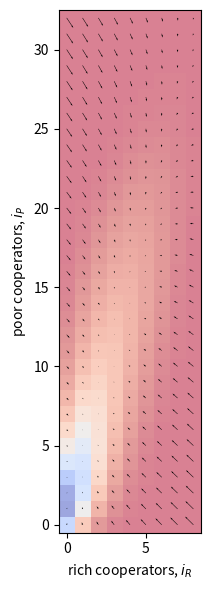
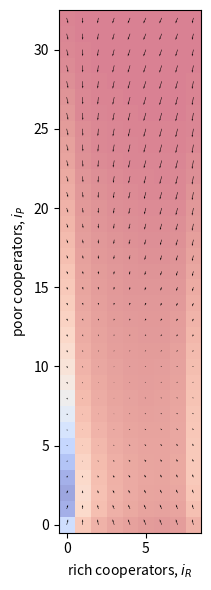
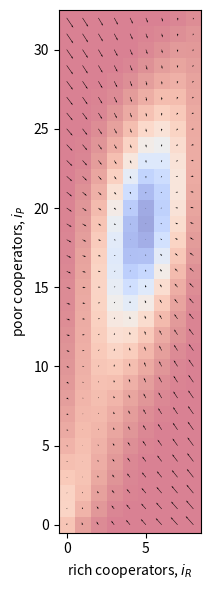
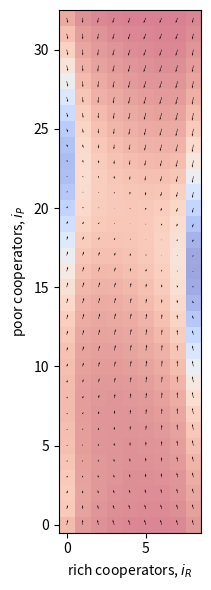
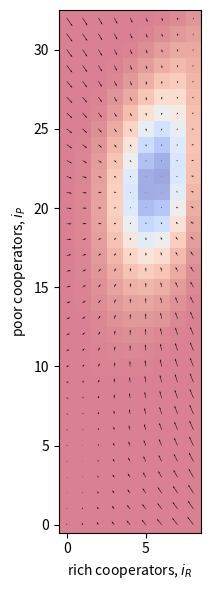
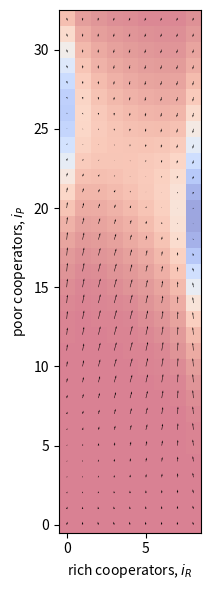

Recreate these plots in Python, in order.
# Try to replicate some of Vasconcelos et al 2014 
# how does homophily change things at high risk?

from scipy.special import comb as comb
#import itertools as it
import numpy as np
import matplotlib.pyplot as plt
from scipy.linalg import eig as eig


# parameters
# ---

bP = 1
bR = 1

f = 1 # factor to apply to mu
suffixV = [ '_A', '_B', '_C', '_D', '_E', '_F' ]
hV =      [    0,  1.0,  0.0,  1.0,  0.0,  1.0 ]
rV =      [  0.2,  0.2,  0.5,  0.5,  0.9,  0.9 ]

# TODO I should find something that looks like their 2B with two attractors

beta = 3

Z = 200     # population, rich, poor
ZR = 40
ZP = 160 
N = 6       # game group size

# DEBUGGING NOTE reduce the size for the moment
Z = 20; ZR = 4; ZP = 16
Z = 40; ZR = 8; ZP = 32

c = 0.1     # contribution to PGG
M = 3       # I'm assuming that's a typo

# calculate secondary parameters
# ---

cR = c*bR
cP = c*bP

cbar = (ZR*bR + ZP*bP) / Z # == 1

mu = f*1/Z

for suffix, h, r in zip(suffixV, hV, rV):



    # define handy functions
    # ---

    # Theta_fnc = lambda Delta: 1 if Delta >= 0 else 0
    # Delta_fnc = lambda jR, jP: cR*jR + cP*jP - M*c*cbar
    Theta_fnc = lambda jR, jP: 1 if cR*jR + cP*jP - M*c*cbar >= 0 else 0
        
    # payoffs
    PiDR = lambda jR, jP: bR * ( Theta_fnc(jR, jP) + (1-r)*(1-Theta_fnc(jR, jP)) )
    PiDP = lambda jR, jP: bP * ( Theta_fnc(jR, jP) + (1-r)*(1-Theta_fnc(jR, jP)) )
    PiCR = lambda jR, jP: bR * ( Theta_fnc(jR, jP) + (1-r)*(1-Theta_fnc(jR, jP)) ) - cR
    PiCP = lambda jR, jP: bP * ( Theta_fnc(jR, jP) + (1-r)*(1-Theta_fnc(jR, jP)) ) - cP

    # fitness
    fCR = lambda iR, iP: (1/comb(Z-1, N-1)) * \
            sum( sum(  
                comb(iR-1, jR) * comb(iP, jP) * comb(Z-iR-iP, N-1-jR-jP) * PiCR(jR+1, jP) 
                for jP in range(N-jR) ) for jR in range(N) )

    fCP = lambda iR, iP: (1/comb(Z-1, N-1)) * \
            sum( sum(  
                comb(iR, jR) * comb(iP-1, jP) * comb(Z-iR-iP, N-1-jR-jP) * PiCP(jR, jP+1) 
                for jP in range(N-jR) ) for jR in range(N) )

    fDR = lambda iR, iP: (1/comb(Z-1, N-1)) * \
            sum( sum(  
                comb(iR, jR) * comb(iP, jP) * comb(Z-1-iR-iP, N-1-jR-jP) * PiDR(jR, jP) 
                for jP in range(N-jR) ) for jR in range(N) )

    fDP = lambda iR, iP: (1/comb(Z-1, N-1)) * \
            sum( sum(  
                comb(iR, jR) * comb(iP, jP) * comb(Z-1-iR-iP, N-1-jR-jP) * PiDP(jR, jP) 
                for jP in range(N-jR) ) for jR in range(N) )

    def fXk(iR, iP, X, k):

        if X == 'C' and k == 'R':
            res = fCR(iR, iP)
        elif X == 'C' and k == 'P':
            res = fCP(iR, iP)
        elif X == 'D' and k == 'R':
            res = fDR(iR, iP)
        elif X == 'D' and k == 'P':
            res = fDP(iR, iP)
        else:
            res = None

        return(res)

    # Fermi function
    Fe = lambda iR, iP, X1, k1, X2, k2: 1 + np.exp( beta*( fXk(iR, iP, X1, k1) - fXk(iR, iP, X2, k2) ) )

    def T(iR, iP, X, k):
        '''
        Probability of transition of a k-wealth individual (k in {R, P}) from strategy
        X (X in {C, D}) to Y (opposite of X)
        '''

        Y = 'C' if X == 'D' else 'D'
        l = 'R' if k == 'P' else 'P'

        Zk = ZR if k == 'R' else ZP
        Zl = ZR if l == 'R' else ZP

        ik = iR if k == 'R' else iP
        iXk = ik if X == 'C' else Zk - ik

        il = iR if l == 'R' else iP
        iYl = il if Y == 'C' else Zl - il
        iYk = ik if Y == 'C' else Zk - ik

        TXYk = (iXk/Z) * ( mu + (1-mu) * ( 
            iYk / ( (Zk - 1 + (1-h)*Zl) * Fe(iR, iP, X, k, Y, k) ) + \
            (1-h)*iYl / ( (Zk - 1 + (1-h)*Zl) * Fe(iR, iP, X, k, Y, l) )
            ))

        return(TXYk)


    # enumerate all possible states (iR, iP)
    # ---

    iV = [ (iR, iP) for iP in range(ZP+1) for iR in range(ZR+1) ]   # list of states
    i2idx = { i: idx for idx, i in enumerate(iV) }              # reverse dictionary from state to index
    len_iV = len(iV)


    # create W, grad
    # ---

    W = np.zeros( (len_iV, len_iV) )
    grad_iR = np.zeros( (ZP+1, ZR+1) ) # rich on the x-axis
    grad_iP = np.zeros( (ZP+1, ZR+1) )
    stay_iR = np.zeros( (ZP+1, ZR+1) ) # rich on the x-axis
    stay_iP = np.zeros( (ZP+1, ZR+1) )
    go_iR = np.zeros( (ZP+1, ZR+1) ) # rich on the x-axis
    go_iP = np.zeros( (ZP+1, ZR+1) )

    # each state can only ever transition in one of four ways:
    # iR -> iR+1, iR -> iR-1, iP -> iP+1, iP -> iP-1, 
    # or it stays the same

    for idx, i in enumerate(iV):

        iR, iP = i

        # calculate probabilities of each and population the matrix

        if iR < ZR:
            TiR_gain = T(iR, iP, 'D', 'R')
            W[i2idx[(iR+1, iP)], idx] = TiR_gain
        else:
            TiR_gain = 0

        if iR > 0:
            TiR_loss = T(iR, iP, 'C', 'R')
            W[i2idx[(iR-1, iP)], idx] = TiR_loss
        else:
            TiR_loss = 0

        if iP < ZP:
            TiP_gain = T(iR, iP, 'D', 'P')
            W[i2idx[(iR, iP+1)], idx] = TiP_gain
        else:
            TiP_gain = 0

        if iP > 0:
            TiP_loss = T(iR, iP, 'C', 'P')
            W[i2idx[(iR, iP-1)], idx] = TiP_loss
        else:
            TiP_loss = 0

        W[(idx, idx)] = 1 - TiR_gain - TiR_loss - TiP_gain - TiP_loss

        grad_iR[iP, iR] = TiR_gain - TiR_loss
        grad_iP[iP, iR] = TiP_gain - TiP_loss

        stay_iR[iP, iR] = 1 - TiR_gain - TiR_loss
        stay_iP[iP, iR] = 1 - TiP_gain - TiP_loss

        go_iR[iP, iR] = TiR_gain + TiR_loss
        go_iP[iP, iR] = TiP_gain + TiP_loss


    # get relative proportions of time spent in different states
    # ---

    eigs, leftv, rightv = eig(W, left=True, right=True)
    domIdx = np.argmax( np.real(eigs) ) # index of the dominant eigenvalue
    L = np.real( eigs[domIdx] )         # the dominant eigenvalue
    p = np.real(rightv[:, domIdx])      # the right-eigenvector is the relative proportions in classes at ss
    p = p / np.sum(p)                   # normalise it

    # populate a big matrix with the p values

    P = np.zeros( (ZP+1, ZR+1) ) # rich on the x-axis
    for idx, pi in enumerate(p):

        iR, iP = iV[idx]
        P[iP, iR] = pi


    # plot
    # ---

    fig, ax = plt.subplots(figsize=(3,6))

    iRV = list(range(ZR+1))
    iPV = list(range(ZP+1))

    #ax.pcolor(iRV, iPV, P, cmap='coolwarm_r', alpha=0.5) #, vmin=0, vmax=1)
    #im = ax.imshow(P, extent=(0-0.5, ZR+0.5, 0-0.5, ZP+0.5), origin='lower', cmap='coolwarm_r') #, alpha=0.5) #, vmin=0, vmax=1)
    # im = ax.imshow(P, extent=(0-0.5, ZR+0.5, 0-0.5, ZP+0.5), origin='lower', cmap='coolwarm_r')
    im = ax.imshow(P, origin='lower', cmap='coolwarm_r', alpha=0.5)
    #fig.colorbar(im)
    ax.quiver(iRV, iPV, grad_iR, grad_iP)

    #ax.quiver(iRV, iPV, np.zeros( (ZP+1, ZR+1) ), grad_iP)
    #ax.quiver(iRV, iPV, grad_iR, np.zeros( (ZP+1, ZR+1) ))

    #ax.quiver(iRV, iPV, stay_iR, np.zeros( (ZP+1, ZR+1) ))
    #ax.quiver(iRV, iPV, np.zeros( (ZP+1, ZR+1) ), stay_iP)

    #ax.quiver(iRV, iPV, go_iR, np.zeros( (ZP+1, ZR+1) ))
    #ax.quiver(iRV, iPV, np.zeros( (ZP+1, ZR+1) ), go_iP)


    ax.set_xlim( (-1, ZR+1) )
    ax.set_ylim( (-1, ZP+1) )
    #ax.set_aspect('scaled')
    ax.set_xlabel(r'rich cooperators, $i_R$')
    ax.set_ylabel(r'poor cooperators, $i_P$')
    plt.axis('scaled')
    plt.tight_layout()
    plt.savefig('attempt' + suffix + '_noinequal.pdf')
    plt.close()
